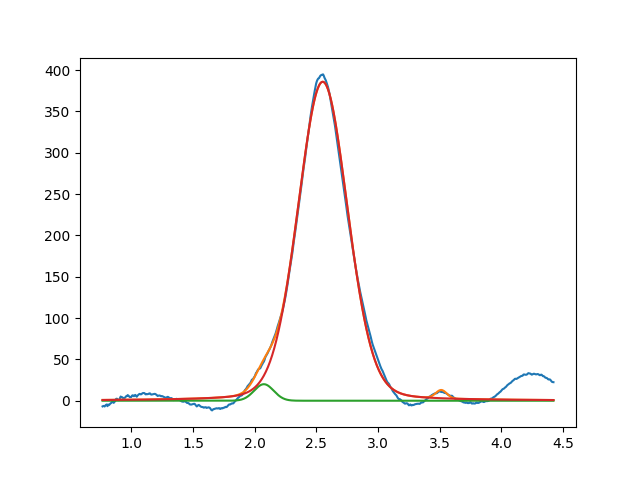

Source data for this figure (header and first rows):
2.074119949630479187e+00, 2.000010673725190458e+01, 1.865533254563239984e-01, 9.999999999999998890e-01
2.551244423422514451e+00, 3.859154500815236020e+02, 4.737985174500202734e-01, 8.641610401817371168e-01
3.512697934183353077e+00, 1.000000000013168844e+01, 1.037253358942588910e-01, 9.999999999999995559e-01
